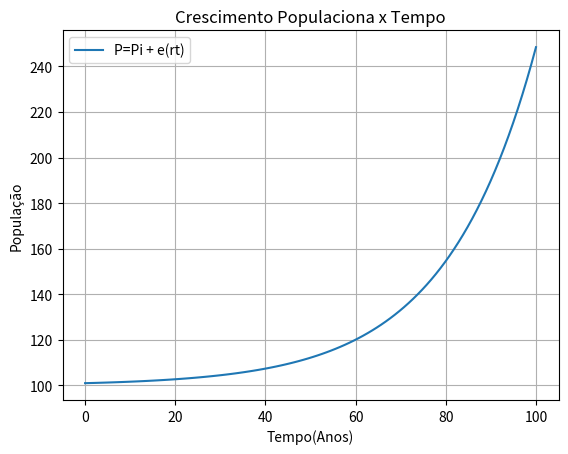

Write the Python code that produced this figure.
import numpy as np
import matplotlib.pyplot as plt

#Plotagem de um gráfico que mostra o crescimento populacional.
# P = Pi + e(r*t) 

# Função que executa o cálculo
def calcular(Pi, r, t):
  return Pi + np.exp(r * t)

# Valores a serem aplicados no cálculo
Pi = 100
r = 0.05
t = np.linspace(0, 100, 100)

# Chamada da função
P = calcular(Pi, r, t)

#Plotagem dos valores no gráfico
plt.plot(t, P, label="P=Pi + e(rt)" )
plt.xlabel("Tempo(Anos)")
plt.ylabel("População")
plt.title("Crescimento Populaciona x Tempo")
plt.legend()
plt.grid(True)
plt.show()


